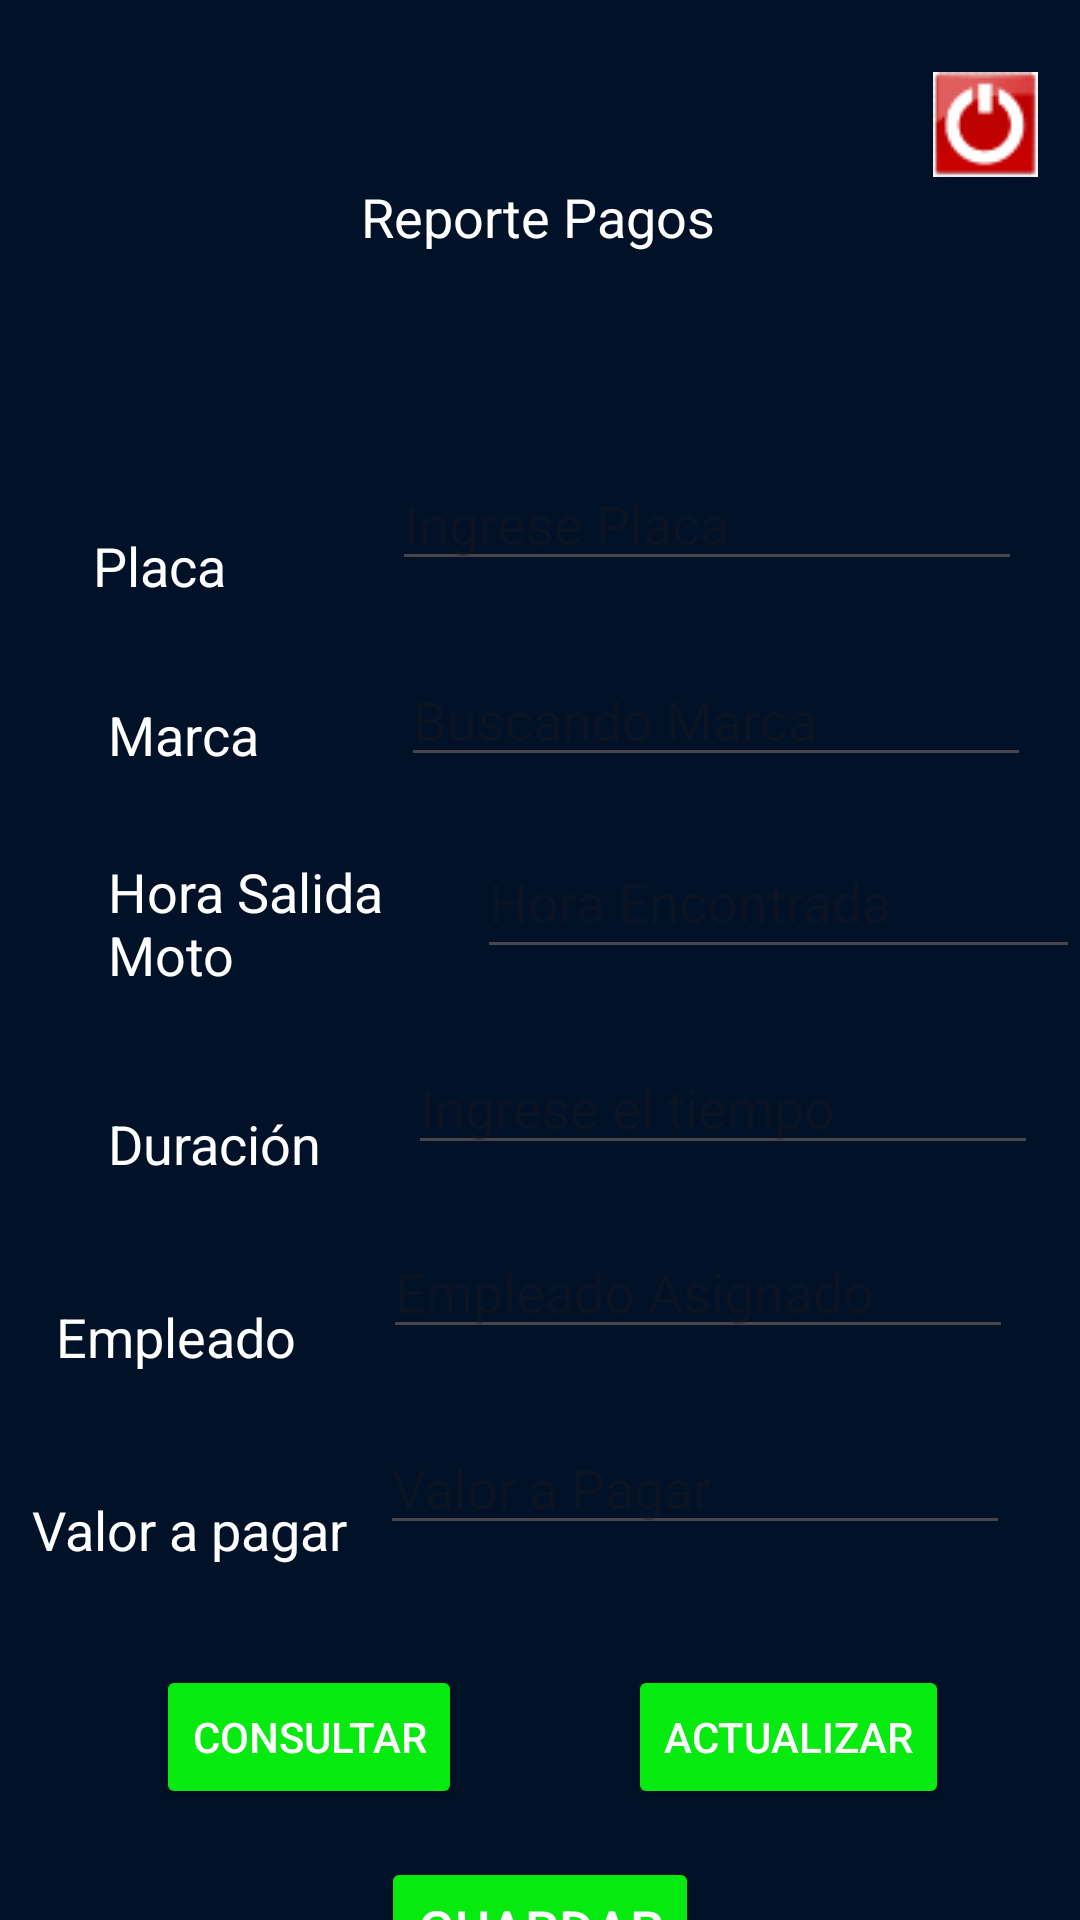

Reconstruct the res/layout file that produces this screen, plus the resources it refers to.
<!-- AndroidManifest.xml: application theme Theme.ParkingMotor -->
<!-- res/layout/activity_pagos.xml -->
<?xml version="1.0" encoding="utf-8"?>
<androidx.constraintlayout.widget.ConstraintLayout xmlns:android="http://schemas.android.com/apk/res/android"
    xmlns:app="http://schemas.android.com/apk/res-auto"
    xmlns:tools="http://schemas.android.com/tools"
    android:id="@+id/main"
    android:layout_width="match_parent"
    android:layout_height="match_parent"
    android:background="#011127"
    tools:context=".Pagos">

    <TextView
        android:id="@+id/textView"
        android:layout_width="wrap_content"
        android:layout_height="wrap_content"
        android:layout_marginTop="60dp"
        android:text="Reporte Pagos"
        android:textAlignment="center"
        android:textColor="@color/white"
        android:textSize="18dp"
        app:layout_constraintEnd_toEndOf="parent"
        app:layout_constraintHorizontal_bias="0.498"
        app:layout_constraintStart_toStartOf="parent"
        app:layout_constraintTop_toTopOf="parent" />

    <TextView
        android:id="@+id/textView5"
        android:layout_width="wrap_content"
        android:layout_height="wrap_content"
        android:layout_marginTop="92dp"
        android:text="Placa"
        android:textAlignment="center"
        android:textColor="@color/white"
        android:textSize="18dp"
        app:layout_constraintEnd_toEndOf="parent"
        app:layout_constraintHorizontal_bias="0.098"
        app:layout_constraintStart_toStartOf="parent"
        app:layout_constraintTop_toBottomOf="@+id/textView" />

    <TextView
        android:id="@+id/textView6"
        android:layout_width="123dp"
        android:layout_height="48dp"
        android:layout_marginStart="36dp"
        android:layout_marginTop="28dp"
        android:text="Hora Salida Moto"

        android:textColor="@color/white"
        android:textSize="18dp"
        app:layout_constraintStart_toStartOf="parent"
        app:layout_constraintTop_toBottomOf="@+id/textView10" />

    <TextView
        android:id="@+id/textView7"
        android:layout_width="wrap_content"
        android:layout_height="wrap_content"
        android:layout_marginStart="36dp"
        android:layout_marginTop="36dp"
        android:text="Duración"
        android:textAlignment="center"
        android:textColor="@color/white"
        android:textSize="18dp"
        app:layout_constraintStart_toStartOf="parent"
        app:layout_constraintTop_toBottomOf="@+id/textView6" />

    <TextView
        android:id="@+id/textView8"
        android:layout_width="wrap_content"
        android:layout_height="wrap_content"
        android:layout_marginTop="40dp"
        android:text="Empleado"
        android:textAlignment="center"
        android:textColor="@color/white"
        android:textSize="18dp"
        app:layout_constraintEnd_toStartOf="@+id/edtEmpl1"
        app:layout_constraintHorizontal_bias="0.391"
        app:layout_constraintStart_toStartOf="parent"
        app:layout_constraintTop_toBottomOf="@+id/textView7" />

    <TextView
        android:id="@+id/textView9"
        android:layout_width="wrap_content"
        android:layout_height="wrap_content"
        android:layout_marginTop="40dp"
        android:text="Valor a pagar"
        android:textAlignment="center"
        android:textColor="@color/white"
        android:textSize="18dp"
        app:layout_constraintEnd_toStartOf="@+id/edtTotal"
        app:layout_constraintHorizontal_bias="0.492"
        app:layout_constraintStart_toStartOf="parent"
        app:layout_constraintTop_toBottomOf="@+id/textView8" />

    <TextView
        android:id="@+id/textView10"
        android:layout_width="wrap_content"
        android:layout_height="wrap_content"
        android:layout_marginStart="36dp"
        android:layout_marginTop="32dp"
        android:text="Marca"
        android:textAlignment="center"
        android:textColor="@color/white"
        android:textSize="18dp"
        app:layout_constraintStart_toStartOf="parent"
        app:layout_constraintTop_toBottomOf="@+id/textView5" />

    <Button
        android:id="@+id/btnBuscar"
        android:layout_width="wrap_content"
        android:layout_height="wrap_content"
        android:layout_marginStart="52dp"
        android:layout_marginTop="40dp"
        android:backgroundTint="#06EA0F"
        android:text="Consultar"
        android:textAlignment="center"
        android:textColor="@color/white"
        android:textSize="14dp"
        app:layout_constraintStart_toStartOf="parent"
        app:layout_constraintTop_toBottomOf="@+id/edtTotal" />

    <Button
        android:id="@+id/btnActual"
        android:layout_width="wrap_content"
        android:layout_height="wrap_content"
        android:layout_marginTop="40dp"
        android:backgroundTint="#06EA0F"
        android:text="Actualizar"
        android:textAlignment="center"
        android:textColor="@color/white"
        android:textSize="14dp"
        app:layout_constraintEnd_toEndOf="parent"
        app:layout_constraintHorizontal_bias="0.558"
        app:layout_constraintStart_toEndOf="@+id/btnBuscar"
        app:layout_constraintTop_toBottomOf="@+id/edtTotal" />

    <EditText
        android:id="@+id/edtPlac1"
        android:layout_width="wrap_content"
        android:layout_height="wrap_content"
        android:layout_marginTop="68dp"
        android:ems="10"
        android:hint="Ingrese Placa"
        android:inputType="text"
        android:text=""
        android:textColor="@color/white"
        android:textSize="18dp"
        app:layout_constraintEnd_toEndOf="parent"
        app:layout_constraintHorizontal_bias="0.741"
        app:layout_constraintStart_toEndOf="@+id/textView5"
        app:layout_constraintTop_toBottomOf="@+id/textView" />

    <EditText
        android:id="@+id/edtMarca"
        android:layout_width="wrap_content"
        android:layout_height="wrap_content"
        android:layout_marginTop="24dp"
        android:ems="10"
        android:hint="Buscando Marca"
        android:inputType="text"
        android:text=""
        android:textColor="@color/white"
        android:textSize="18dp"
        app:layout_constraintEnd_toEndOf="parent"
        app:layout_constraintHorizontal_bias="0.745"
        app:layout_constraintStart_toEndOf="@+id/textView10"
        app:layout_constraintTop_toBottomOf="@+id/edtPlac1" />

    <EditText
        android:id="@+id/edtHora"
        android:layout_width="201dp"
        android:layout_height="48dp"
        android:layout_marginTop="16dp"
        android:ems="10"
        android:hint="Hora Encontrada"
        android:inputType="text"
        android:text=""
        android:textColor="@color/white"
        android:textSize="18dp"
        app:layout_constraintEnd_toEndOf="parent"
        app:layout_constraintHorizontal_bias="0.274"
        app:layout_constraintStart_toEndOf="@+id/textView6"
        app:layout_constraintTop_toBottomOf="@+id/edtMarca" />

    <EditText
        android:id="@+id/edtTiempo"
        android:layout_width="wrap_content"
        android:layout_height="wrap_content"
        android:layout_marginTop="24dp"
        android:ems="10"
        android:hint="Ingrese el tiempo"
        android:inputType="text"
        android:text=""
        android:textColor="@color/white"
        android:textSize="18dp"
        app:layout_constraintEnd_toEndOf="parent"
        app:layout_constraintHorizontal_bias="0.677"
        app:layout_constraintStart_toEndOf="@+id/textView7"
        app:layout_constraintTop_toBottomOf="@+id/edtHora" />

    <EditText
        android:id="@+id/edtEmpl1"
        android:layout_width="wrap_content"
        android:layout_height="wrap_content"
        android:layout_marginTop="20dp"
        android:ems="10"
        android:hint="Empleado Asignado"
        android:inputType="text"
        android:text=""
        android:textColor="@color/white"
        android:textSize="18dp"
        app:layout_constraintEnd_toEndOf="parent"
        app:layout_constraintHorizontal_bias="0.85"
        app:layout_constraintStart_toStartOf="parent"
        app:layout_constraintTop_toBottomOf="@+id/edtTiempo" />

    <EditText
        android:id="@+id/edtTotal"
        android:layout_width="wrap_content"
        android:layout_height="wrap_content"
        android:layout_marginTop="24dp"
        android:ems="10"
        android:hint="Valor a Pagar"
        android:inputType="text"
        android:text=""
        android:textColor="@color/white"
        android:textSize="18dp"
        app:layout_constraintEnd_toEndOf="parent"
        app:layout_constraintHorizontal_bias="0.845"
        app:layout_constraintStart_toStartOf="parent"
        app:layout_constraintTop_toBottomOf="@+id/edtEmpl1" />

    <Button
        android:id="@+id/btnSave"
        android:layout_width="wrap_content"
        android:layout_height="wrap_content"
        android:layout_marginTop="16dp"
        android:backgroundTint="#06EA0F"
        android:text="Guardar"
        android:textAlignment="center"
        android:textColor="@color/white"
        android:textSize="18dp"
        app:layout_constraintEnd_toEndOf="parent"
        app:layout_constraintStart_toStartOf="parent"
        app:layout_constraintTop_toBottomOf="@+id/btnBuscar" />

    <ImageView
        android:id="@+id/imgExt"
        android:layout_width="wrap_content"
        android:layout_height="wrap_content"
        android:layout_marginTop="24dp"
        app:layout_constraintEnd_toEndOf="parent"
        app:layout_constraintHorizontal_bias="0.957"
        app:layout_constraintStart_toStartOf="parent"
        app:layout_constraintTop_toTopOf="parent"
        app:srcCompat="@drawable/logout" />

</androidx.constraintlayout.widget.ConstraintLayout>
<!-- resources referenced by this layout -->
<resources>
  <!-- drawable logout: png bitmap (drawable, 1875 bytes) -->
  <style name="Theme.ParkingMotor" parent="Base.Theme.ParkingMotor" />
  <style name="Base.Theme.ParkingMotor" parent="Theme.Material3.DayNight.NoActionBar">
          
          
      </style>
  <!-- not gathered from this repository: default colours our renderer supplied (Android Studio template values) -->
  <color name="white">#FFFFFFFF</color>
</resources>
